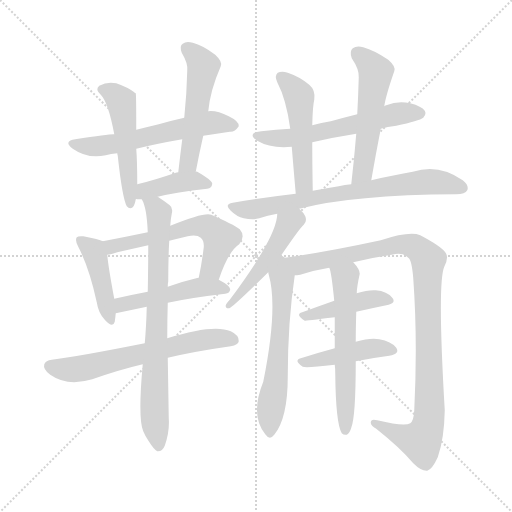
t = 0.00 s
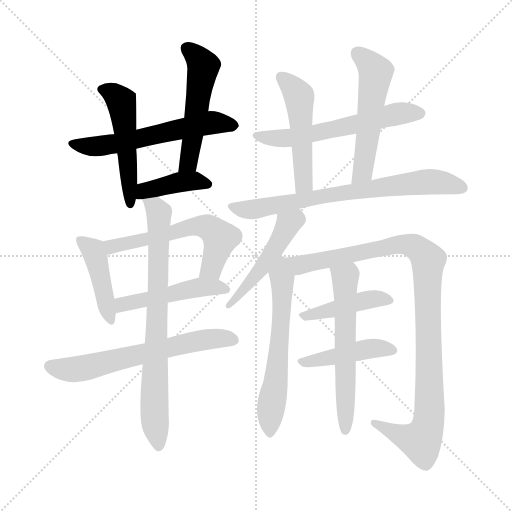
t = 2.71 s
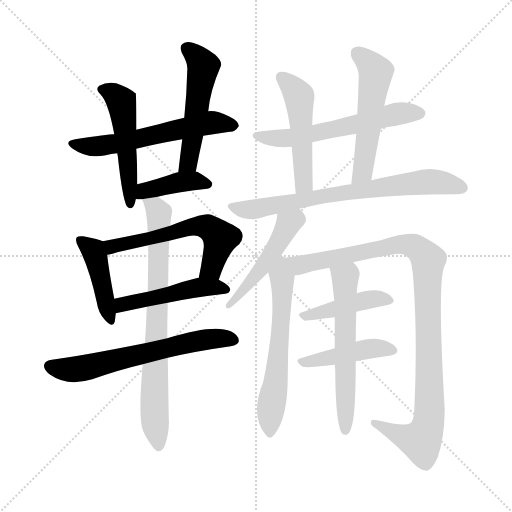
t = 5.42 s
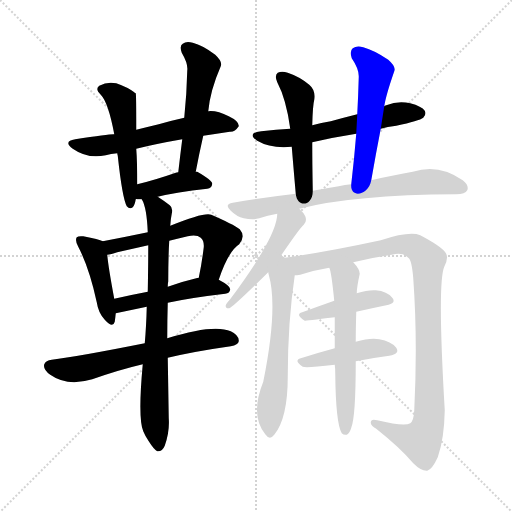
t = 8.13 s
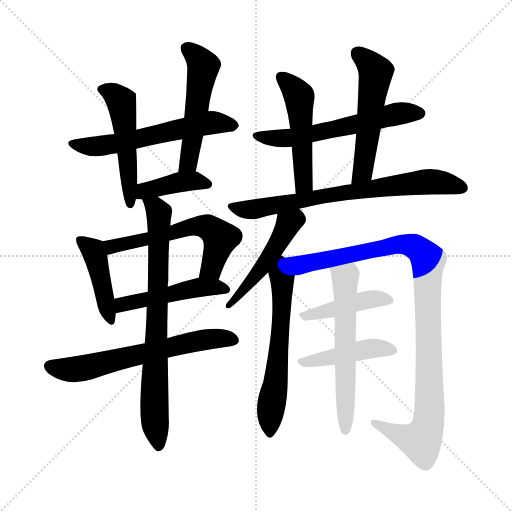
t = 10.84 s
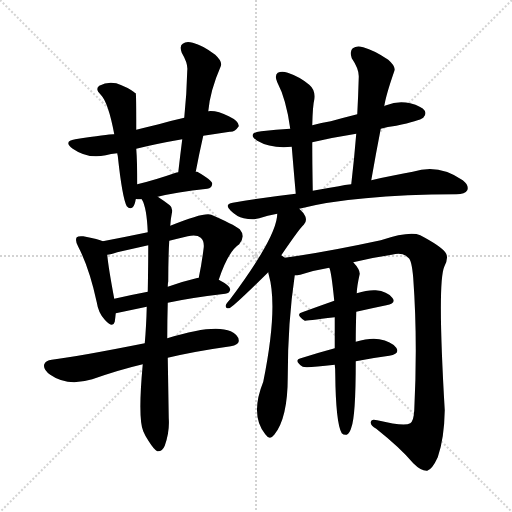
t = 13.55 s

The animated SVG that drew these frames (rendered in a browser with its animation timeline set to each time). Animation: 19 CSS @keyframes rules; one cycle of 13.55 s.

<svg version="1.1" viewBox="0 0 1024 1024" xmlns="http://www.w3.org/2000/svg">
  <g stroke="lightgray" stroke-dasharray="1,1" stroke-width="1" transform="scale(4, 4)">
    <line x1="0" y1="0" x2="256" y2="256"></line>
    <line x1="256" y1="0" x2="0" y2="256"></line>
    <line x1="128" y1="0" x2="128" y2="256"></line>
    <line x1="0" y1="128" x2="256" y2="128"></line>
  </g>
<g transform="scale(1, -1) translate(0, -900)">
   <style type="text/css">
    @keyframes keyframes0 {
      from {
       stroke: blue;
       stroke-dashoffset: 583;
       stroke-width: 128;
       }
       65% {
       animation-timing-function: step-end;
       stroke: blue;
       stroke-dashoffset: 0;
       stroke-width: 128;
       }
       to {
       stroke: black;
       stroke-width: 1024;
       }
       }
       #make-me-a-hanzi-animation-0 {
         animation: keyframes0 0.724447s both;
         animation-delay: 0.000000s;
         animation-timing-function: linear;
       }
    @keyframes keyframes1 {
      from {
       stroke: blue;
       stroke-dashoffset: 506;
       stroke-width: 128;
       }
       62% {
       animation-timing-function: step-end;
       stroke: blue;
       stroke-dashoffset: 0;
       stroke-width: 128;
       }
       to {
       stroke: black;
       stroke-width: 1024;
       }
       }
       #make-me-a-hanzi-animation-1 {
         animation: keyframes1 0.661784s both;
         animation-delay: 0.724447s;
         animation-timing-function: linear;
       }
    @keyframes keyframes2 {
      from {
       stroke: blue;
       stroke-dashoffset: 517;
       stroke-width: 128;
       }
       63% {
       animation-timing-function: step-end;
       stroke: blue;
       stroke-dashoffset: 0;
       stroke-width: 128;
       }
       to {
       stroke: black;
       stroke-width: 1024;
       }
       }
       #make-me-a-hanzi-animation-2 {
         animation: keyframes2 0.670736s both;
         animation-delay: 1.386230s;
         animation-timing-function: linear;
       }
    @keyframes keyframes3 {
      from {
       stroke: blue;
       stroke-dashoffset: 404;
       stroke-width: 128;
       }
       57% {
       animation-timing-function: step-end;
       stroke: blue;
       stroke-dashoffset: 0;
       stroke-width: 128;
       }
       to {
       stroke: black;
       stroke-width: 1024;
       }
       }
       #make-me-a-hanzi-animation-3 {
         animation: keyframes3 0.578776s both;
         animation-delay: 2.056966s;
         animation-timing-function: linear;
       }
    @keyframes keyframes4 {
      from {
       stroke: blue;
       stroke-dashoffset: 432;
       stroke-width: 128;
       }
       58% {
       animation-timing-function: step-end;
       stroke: blue;
       stroke-dashoffset: 0;
       stroke-width: 128;
       }
       to {
       stroke: black;
       stroke-width: 1024;
       }
       }
       #make-me-a-hanzi-animation-4 {
         animation: keyframes4 0.601562s both;
         animation-delay: 2.635742s;
         animation-timing-function: linear;
       }
    @keyframes keyframes5 {
      from {
       stroke: blue;
       stroke-dashoffset: 582;
       stroke-width: 128;
       }
       65% {
       animation-timing-function: step-end;
       stroke: blue;
       stroke-dashoffset: 0;
       stroke-width: 128;
       }
       to {
       stroke: black;
       stroke-width: 1024;
       }
       }
       #make-me-a-hanzi-animation-5 {
         animation: keyframes5 0.723633s both;
         animation-delay: 3.237305s;
         animation-timing-function: linear;
       }
    @keyframes keyframes6 {
      from {
       stroke: blue;
       stroke-dashoffset: 479;
       stroke-width: 128;
       }
       61% {
       animation-timing-function: step-end;
       stroke: blue;
       stroke-dashoffset: 0;
       stroke-width: 128;
       }
       to {
       stroke: black;
       stroke-width: 1024;
       }
       }
       #make-me-a-hanzi-animation-6 {
         animation: keyframes6 0.639811s both;
         animation-delay: 3.960938s;
         animation-timing-function: linear;
       }
    @keyframes keyframes7 {
      from {
       stroke: blue;
       stroke-dashoffset: 631;
       stroke-width: 128;
       }
       67% {
       animation-timing-function: step-end;
       stroke: blue;
       stroke-dashoffset: 0;
       stroke-width: 128;
       }
       to {
       stroke: black;
       stroke-width: 1024;
       }
       }
       #make-me-a-hanzi-animation-7 {
         animation: keyframes7 0.763509s both;
         animation-delay: 4.600749s;
         animation-timing-function: linear;
       }
    @keyframes keyframes8 {
      from {
       stroke: blue;
       stroke-dashoffset: 762;
       stroke-width: 128;
       }
       71% {
       animation-timing-function: step-end;
       stroke: blue;
       stroke-dashoffset: 0;
       stroke-width: 128;
       }
       to {
       stroke: black;
       stroke-width: 1024;
       }
       }
       #make-me-a-hanzi-animation-8 {
         animation: keyframes8 0.870117s both;
         animation-delay: 5.364258s;
         animation-timing-function: linear;
       }
    @keyframes keyframes9 {
      from {
       stroke: blue;
       stroke-dashoffset: 584;
       stroke-width: 128;
       }
       66% {
       animation-timing-function: step-end;
       stroke: blue;
       stroke-dashoffset: 0;
       stroke-width: 128;
       }
       to {
       stroke: black;
       stroke-width: 1024;
       }
       }
       #make-me-a-hanzi-animation-9 {
         animation: keyframes9 0.725260s both;
         animation-delay: 6.234375s;
         animation-timing-function: linear;
       }
    @keyframes keyframes10 {
      from {
       stroke: blue;
       stroke-dashoffset: 500;
       stroke-width: 128;
       }
       62% {
       animation-timing-function: step-end;
       stroke: blue;
       stroke-dashoffset: 0;
       stroke-width: 128;
       }
       to {
       stroke: black;
       stroke-width: 1024;
       }
       }
       #make-me-a-hanzi-animation-10 {
         animation: keyframes10 0.656901s both;
         animation-delay: 6.959635s;
         animation-timing-function: linear;
       }
    @keyframes keyframes11 {
      from {
       stroke: blue;
       stroke-dashoffset: 535;
       stroke-width: 128;
       }
       64% {
       animation-timing-function: step-end;
       stroke: blue;
       stroke-dashoffset: 0;
       stroke-width: 128;
       }
       to {
       stroke: black;
       stroke-width: 1024;
       }
       }
       #make-me-a-hanzi-animation-11 {
         animation: keyframes11 0.685384s both;
         animation-delay: 7.616536s;
         animation-timing-function: linear;
       }
    @keyframes keyframes12 {
      from {
       stroke: blue;
       stroke-dashoffset: 723;
       stroke-width: 128;
       }
       70% {
       animation-timing-function: step-end;
       stroke: blue;
       stroke-dashoffset: 0;
       stroke-width: 128;
       }
       to {
       stroke: black;
       stroke-width: 1024;
       }
       }
       #make-me-a-hanzi-animation-12 {
         animation: keyframes12 0.838379s both;
         animation-delay: 8.301921s;
         animation-timing-function: linear;
       }
    @keyframes keyframes13 {
      from {
       stroke: blue;
       stroke-dashoffset: 486;
       stroke-width: 128;
       }
       61% {
       animation-timing-function: step-end;
       stroke: blue;
       stroke-dashoffset: 0;
       stroke-width: 128;
       }
       to {
       stroke: black;
       stroke-width: 1024;
       }
       }
       #make-me-a-hanzi-animation-13 {
         animation: keyframes13 0.645508s both;
         animation-delay: 9.140299s;
         animation-timing-function: linear;
       }
    @keyframes keyframes14 {
      from {
       stroke: blue;
       stroke-dashoffset: 604;
       stroke-width: 128;
       }
       66% {
       animation-timing-function: step-end;
       stroke: blue;
       stroke-dashoffset: 0;
       stroke-width: 128;
       }
       to {
       stroke: black;
       stroke-width: 1024;
       }
       }
       #make-me-a-hanzi-animation-14 {
         animation: keyframes14 0.741536s both;
         animation-delay: 9.785807s;
         animation-timing-function: linear;
       }
    @keyframes keyframes15 {
      from {
       stroke: blue;
       stroke-dashoffset: 1017;
       stroke-width: 128;
       }
       77% {
       animation-timing-function: step-end;
       stroke: blue;
       stroke-dashoffset: 0;
       stroke-width: 128;
       }
       to {
       stroke: black;
       stroke-width: 1024;
       }
       }
       #make-me-a-hanzi-animation-15 {
         animation: keyframes15 1.077637s both;
         animation-delay: 10.527344s;
         animation-timing-function: linear;
       }
    @keyframes keyframes16 {
      from {
       stroke: blue;
       stroke-dashoffset: 431;
       stroke-width: 128;
       }
       58% {
       animation-timing-function: step-end;
       stroke: blue;
       stroke-dashoffset: 0;
       stroke-width: 128;
       }
       to {
       stroke: black;
       stroke-width: 1024;
       }
       }
       #make-me-a-hanzi-animation-16 {
         animation: keyframes16 0.600749s both;
         animation-delay: 11.604980s;
         animation-timing-function: linear;
       }
    @keyframes keyframes17 {
      from {
       stroke: blue;
       stroke-dashoffset: 439;
       stroke-width: 128;
       }
       59% {
       animation-timing-function: step-end;
       stroke: blue;
       stroke-dashoffset: 0;
       stroke-width: 128;
       }
       to {
       stroke: black;
       stroke-width: 1024;
       }
       }
       #make-me-a-hanzi-animation-17 {
         animation: keyframes17 0.607259s both;
         animation-delay: 12.205729s;
         animation-timing-function: linear;
       }
    @keyframes keyframes18 {
      from {
       stroke: blue;
       stroke-dashoffset: 595;
       stroke-width: 128;
       }
       66% {
       animation-timing-function: step-end;
       stroke: blue;
       stroke-dashoffset: 0;
       stroke-width: 128;
       }
       to {
       stroke: black;
       stroke-width: 1024;
       }
       }
       #make-me-a-hanzi-animation-18 {
         animation: keyframes18 0.734212s both;
         animation-delay: 12.812988s;
         animation-timing-function: linear;
       }
</style>
<path d="M 406.5 628.5 Q 433.5 632.5 459.5 636.5 Q 469.5 635.5 477.5 647.5 Q 478.5 657.5 457.5 667.5 Q 433.5 679.5 416.5 677.5 L 368.5 664.5 Q 341.5 658.5 317.5 651.5 Q 292.5 645.5 272.5 640.5 L 228.5 631.5 Q 222.5 632.5 150.5 621.5 Q 125.5 617.5 145.5 602.5 Q 175.5 581.5 211.5 589.5 Q 221.5 592.5 234.5 593.5 L 272.5 602.5 Q 312.5 612.5 364.5 621.5 L 406.5 628.5 Z" fill="lightgray"></path> 
<path d="M 272.5 640.5 Q 272.5 712.5 271.5 713.5 Q 268.5 714.5 268.5 715.5 Q 255.5 725.5 232.5 733.5 Q 214.5 737.5 198.5 728.5 Q 189.5 721.5 201.5 710.5 Q 216.5 695.5 228.5 631.5 L 234.5 593.5 Q 234.5 592.5 235.5 588.5 Q 244.5 504.5 253.5 487.5 Q 259.5 480.5 265.5 485.5 Q 269.5 489.5 271.5 501.5 L 274.5 531.5 Q 274.5 576.5 272.5 602.5 L 272.5 640.5 Z" fill="lightgray"></path> 
<path d="M 391.5 556.5 Q 398.5 593.5 406.5 628.5 L 416.5 677.5 Q 420.5 719.5 441.5 767.5 Q 445.5 776.5 430.5 790.5 Q 405.5 809.5 385.5 814.5 Q 372.5 818.5 365.5 812.5 Q 358.5 808.5 363.5 794.5 Q 376.5 772.5 374.5 758.5 Q 373.5 713.5 368.5 664.5 L 364.5 621.5 Q 360.5 590.5 356.5 555.5 C 353.5 525.5 385.5 527.5 391.5 556.5 Z" fill="lightgray"></path> 
<path d="M 315.5 506.5 Q 351.5 515.5 414.5 522.5 Q 423.5 523.5 424.5 532.5 Q 424.5 539.5 394.5 556.5 Q 393.5 557.5 391.5 556.5 L 356.5 555.5 Q 352.5 555.5 351.5 554.5 Q 308.5 539.5 274.5 531.5 C 245.5 524.5 241.5 501.5 271.5 501.5 Q 272.5 502.5 274.5 501.5 Q 278.5 501.5 283.5 501.5 L 315.5 506.5 Z" fill="lightgray"></path> 
<path d="M 205.5 417.5 Q 198.5 421.5 166.5 427.5 Q 156.5 428.5 153.5 425.5 Q 149.5 419.5 156.5 406.5 Q 178.5 364.5 193.5 295.5 Q 196.5 274.5 209.5 260.5 Q 225.5 242.5 229.5 256.5 Q 230.5 263.5 231.5 273.5 L 228.5 302.5 Q 216.5 366.5 214.5 390.5 C 212.5 414.5 212.5 414.5 205.5 417.5 Z" fill="lightgray"></path> 
<path d="M 437.5 340.5 Q 456.5 397.5 478.5 411.5 Q 491.5 427.5 479.5 441.5 Q 466.5 451.5 422.5 470.5 Q 409.5 476.5 340.5 448.5 L 295.5 435.5 Q 252.5 426.5 205.5 417.5 C 176.5 411.5 185.5 384.5 214.5 390.5 Q 221.5 391.5 234.5 395.5 Q 265.5 402.5 296.5 409.5 L 338.5 418.5 Q 354.5 422.5 375.5 427.5 Q 393.5 431.5 401.5 424.5 Q 408.5 418.5 407.5 405.5 Q 403.5 372.5 397.5 344.5 C 391.5 315.5 427.5 312.5 437.5 340.5 Z" fill="lightgray"></path> 
<path d="M 335.5 294.5 Q 381.5 304.5 450.5 312.5 Q 459.5 313.5 460.5 321.5 Q 460.5 328.5 437.5 340.5 L 397.5 344.5 Q 393.5 344.5 392.5 343.5 Q 362.5 336.5 335.5 326.5 L 295.5 316.5 Q 258.5 309.5 228.5 302.5 C 199.5 295.5 202.5 267.5 231.5 273.5 L 293.5 286.5 L 335.5 294.5 Z" fill="lightgray"></path> 
<path d="M 335.5 184.5 Q 390.5 197.5 461.5 207.5 Q 476.5 210.5 477.5 217.5 Q 478.5 229.5 461.5 237.5 Q 427.5 252.5 334.5 223.5 L 289.5 213.5 Q 153.5 186.5 103.5 180.5 Q 91.5 179.5 88.5 171.5 Q 85.5 161.5 100.5 150.5 Q 134.5 126.5 184.5 141.5 Q 238.5 160.5 285.5 171.5 L 335.5 184.5 Z" fill="lightgray"></path> 
<path d="M 285.5 171.5 Q 275.5 63.5 286.5 37.5 Q 290.5 27.5 297.5 17.5 Q 307.5 1.5 314.5 -2.5 Q 324.5 -3.5 329.5 8.5 Q 339.5 36.5 337.5 63.5 Q 336.5 126.5 335.5 184.5 L 334.5 223.5 Q 334.5 260.5 335.5 294.5 L 335.5 326.5 Q 335.5 332.5 336.5 337.5 Q 336.5 385.5 338.5 418.5 L 340.5 448.5 Q 341.5 463.5 343.5 472.5 Q 346.5 484.5 339.5 489.5 Q 326.5 499.5 315.5 506.5 C 290.5 523.5 272.5 529.5 283.5 501.5 Q 293.5 485.5 295.5 435.5 L 296.5 409.5 Q 296.5 369.5 295.5 316.5 L 293.5 286.5 Q 292.5 246.5 289.5 213.5 L 285.5 171.5 Z" fill="lightgray"></path> 
<path d="M 761.5 642.5 Q 774.5 646.5 792.5 648.5 Q 838.5 658.5 846.5 664.5 Q 853.5 671.5 849.5 678.5 Q 843.5 687.5 820.5 693.5 Q 796.5 699.5 772.5 689.5 Q 768.5 688.5 768.5 687.5 L 714.5 671.5 Q 686.5 664.5 661.5 657.5 Q 642.5 654.5 624.5 649.5 L 580.5 642.5 Q 552.5 641.5 522.5 637.5 Q 492.5 633.5 514.5 618.5 Q 541.5 602.5 583.5 606.5 L 624.5 615.5 Q 667.5 625.5 712.5 632.5 L 761.5 642.5 Z" fill="lightgray"></path> 
<path d="M 624.5 649.5 Q 625.5 689.5 628.5 700.5 Q 631.5 719.5 618.5 730.5 Q 599.5 746.5 575.5 754.5 Q 563.5 758.5 555.5 754.5 Q 548.5 748.5 554.5 735.5 Q 572.5 701.5 580.5 642.5 L 583.5 606.5 Q 586.5 569.5 591.5 512.5 C 594.5 482.5 626.5 488.5 625.5 518.5 Q 624.5 575.5 624.5 615.5 L 624.5 649.5 Z" fill="lightgray"></path> 
<path d="M 742.5 539.5 Q 751.5 591.5 761.5 642.5 L 768.5 687.5 Q 771.5 708.5 788.5 757.5 Q 792.5 766.5 776.5 780.5 Q 748.5 799.5 726.5 805.5 Q 713.5 809.5 705.5 803.5 Q 698.5 797.5 703.5 783.5 Q 718.5 761.5 717.5 745.5 Q 716.5 709.5 714.5 671.5 L 712.5 632.5 Q 708.5 583.5 702.5 531.5 C 699.5 501.5 737.5 509.5 742.5 539.5 Z" fill="lightgray"></path> 
<path d="M 598.5 482.5 Q 706.5 510.5 912.5 511.5 Q 930.5 511.5 934.5 519.5 Q 938.5 529.5 925.5 539.5 Q 877.5 573.5 825.5 556.5 Q 789.5 550.5 742.5 539.5 L 702.5 531.5 Q 689.5 530.5 677.5 527.5 Q 652.5 523.5 625.5 518.5 L 591.5 512.5 Q 530.5 505.5 465.5 494.5 Q 447.5 491.5 461.5 478.5 Q 473.5 466.5 487.5 463.5 Q 505.5 459.5 518.5 463.5 Q 534.5 469.5 554.5 472.5 L 598.5 482.5 Z" fill="lightgray"></path> 
<path d="M 562.5 389.5 Q 601.5 446.5 607.5 450.5 Q 614.5 457.5 610.5 467.5 Q 607.5 474.5 598.5 482.5 C 577.5 503.5 556.5 502.5 554.5 472.5 Q 554.5 427.5 459.5 300.5 Q 452.5 293.5 451.5 289.5 Q 450.5 282.5 458.5 283.5 Q 464.5 284.5 535.5 354.5 Q 535.5 355.5 536.5 355.5 L 562.5 389.5 Z" fill="lightgray"></path> 
<path d="M 569.5 384.5 Q 566.5 387.5 562.5 389.5 C 540.5 409.5 529.5 384.5 536.5 355.5 Q 536.5 354.5 537.5 350.5 Q 556.5 284.5 526.5 136.5 Q 499.5 69.5 530.5 31.5 Q 539.5 18.5 548.5 30.5 Q 575.5 63.5 575.5 146.5 Q 575.5 255.5 589.5 349.5 C 593.5 377.5 593.5 377.5 569.5 384.5 Z" fill="lightgray"></path> 
<path d="M 706.5 375.5 Q 742.5 384.5 783.5 390.5 Q 805.5 396.5 816.5 384.5 Q 823.5 380.5 826.5 343.5 Q 835.5 219.5 828.5 79.5 Q 827.5 58.5 820.5 53.5 Q 808.5 46.5 754.5 59.5 Q 741.5 63.5 741.5 54.5 Q 741.5 48.5 752.5 42.5 Q 801.5 3.5 826.5 -26.5 Q 842.5 -42.5 854.5 -41.5 Q 864.5 -38.5 875.5 -14.5 Q 888.5 22.5 889.5 79.5 Q 874.5 334.5 888.5 366.5 Q 898.5 385.5 890.5 395.5 Q 880.5 408.5 840.5 429.5 Q 819.5 438.5 761.5 419.5 Q 650.5 395.5 569.5 384.5 C 539.5 380.5 560.5 343.5 589.5 349.5 Q 593.5 349.5 600.5 350.5 Q 627.5 359.5 658.5 364.5 L 706.5 375.5 Z" fill="lightgray"></path> 
<path d="M 712.5 276.5 Q 743.5 283.5 772.5 289.5 Q 793.5 293.5 784.5 304.5 Q 774.5 317.5 751.5 319.5 Q 735.5 320.5 713.5 313.5 L 668.5 298.5 Q 634.5 286.5 604.5 275.5 Q 589.5 271.5 609.5 258.5 Q 610.5 258.5 669.5 265.5 L 712.5 276.5 Z" fill="lightgray"></path> 
<path d="M 711.5 177.5 Q 747.5 184.5 778.5 188.5 Q 800.5 192.5 792.5 204.5 Q 782.5 217.5 758.5 221.5 Q 739.5 224.5 711.5 216.5 L 669.5 203.5 Q 632.5 193.5 601.5 183.5 Q 586.5 179.5 605.5 166.5 Q 611.5 163.5 669.5 170.5 L 711.5 177.5 Z" fill="lightgray"></path> 
<path d="M 711.5 216.5 Q 711.5 241.5 712.5 276.5 L 713.5 313.5 Q 713.5 325.5 719.5 352.5 Q 719.5 361.5 706.5 375.5 C 687.5 398.5 650.5 393.5 658.5 364.5 Q 662.5 358.5 668.5 298.5 L 669.5 265.5 Q 669.5 237.5 669.5 203.5 L 669.5 170.5 Q 670.5 163.5 670.5 152.5 Q 671.5 53.5 683.5 33.5 Q 687.5 29.5 693.5 30.5 Q 699.5 33.5 702.5 44.5 Q 711.5 66.5 711.5 177.5 L 711.5 216.5 Z" fill="lightgray"></path> 
      <clipPath id="make-me-a-hanzi-clip-0">
      <path d="M 406.5 628.5 Q 433.5 632.5 459.5 636.5 Q 469.5 635.5 477.5 647.5 Q 478.5 657.5 457.5 667.5 Q 433.5 679.5 416.5 677.5 L 368.5 664.5 Q 341.5 658.5 317.5 651.5 Q 292.5 645.5 272.5 640.5 L 228.5 631.5 Q 222.5 632.5 150.5 621.5 Q 125.5 617.5 145.5 602.5 Q 175.5 581.5 211.5 589.5 Q 221.5 592.5 234.5 593.5 L 272.5 602.5 Q 312.5 612.5 364.5 621.5 L 406.5 628.5 Z" fill="lightgray"></path>
      </clipPath>
      <path clip-path="url(#make-me-a-hanzi-clip-0)" d="M 146.5 612.5 L 201.5 607.5 L 422.5 654.5 L 467.5 648.5 " fill="none" id="make-me-a-hanzi-animation-0" stroke-dasharray="455 910" stroke-linecap="round"></path>

      <clipPath id="make-me-a-hanzi-clip-1">
      <path d="M 272.5 640.5 Q 272.5 712.5 271.5 713.5 Q 268.5 714.5 268.5 715.5 Q 255.5 725.5 232.5 733.5 Q 214.5 737.5 198.5 728.5 Q 189.5 721.5 201.5 710.5 Q 216.5 695.5 228.5 631.5 L 234.5 593.5 Q 234.5 592.5 235.5 588.5 Q 244.5 504.5 253.5 487.5 Q 259.5 480.5 265.5 485.5 Q 269.5 489.5 271.5 501.5 L 274.5 531.5 Q 274.5 576.5 272.5 602.5 L 272.5 640.5 Z" fill="lightgray"></path>
      </clipPath>
      <path clip-path="url(#make-me-a-hanzi-clip-1)" d="M 205.5 720.5 L 224.5 714.5 L 243.5 693.5 L 260.5 492.5 " fill="none" id="make-me-a-hanzi-animation-1" stroke-dasharray="378 756" stroke-linecap="round"></path>

      <clipPath id="make-me-a-hanzi-clip-2">
      <path d="M 391.5 556.5 Q 398.5 593.5 406.5 628.5 L 416.5 677.5 Q 420.5 719.5 441.5 767.5 Q 445.5 776.5 430.5 790.5 Q 405.5 809.5 385.5 814.5 Q 372.5 818.5 365.5 812.5 Q 358.5 808.5 363.5 794.5 Q 376.5 772.5 374.5 758.5 Q 373.5 713.5 368.5 664.5 L 364.5 621.5 Q 360.5 590.5 356.5 555.5 C 353.5 525.5 385.5 527.5 391.5 556.5 Z" fill="lightgray"></path>
      </clipPath>
      <path clip-path="url(#make-me-a-hanzi-clip-2)" d="M 374.5 802.5 L 406.5 768.5 L 378.5 581.5 L 362.5 561.5 " fill="none" id="make-me-a-hanzi-animation-2" stroke-dasharray="389 778" stroke-linecap="round"></path>

      <clipPath id="make-me-a-hanzi-clip-3">
      <path d="M 315.5 506.5 Q 351.5 515.5 414.5 522.5 Q 423.5 523.5 424.5 532.5 Q 424.5 539.5 394.5 556.5 Q 393.5 557.5 391.5 556.5 L 356.5 555.5 Q 352.5 555.5 351.5 554.5 Q 308.5 539.5 274.5 531.5 C 245.5 524.5 241.5 501.5 271.5 501.5 Q 272.5 502.5 274.5 501.5 Q 278.5 501.5 283.5 501.5 L 315.5 506.5 Z" fill="lightgray"></path>
      </clipPath>
      <path clip-path="url(#make-me-a-hanzi-clip-3)" d="M 273.5 508.5 L 289.5 518.5 L 362.5 536.5 L 393.5 538.5 L 415.5 531.5 " fill="none" id="make-me-a-hanzi-animation-3" stroke-dasharray="276 552" stroke-linecap="round"></path>

      <clipPath id="make-me-a-hanzi-clip-4">
      <path d="M 205.5 417.5 Q 198.5 421.5 166.5 427.5 Q 156.5 428.5 153.5 425.5 Q 149.5 419.5 156.5 406.5 Q 178.5 364.5 193.5 295.5 Q 196.5 274.5 209.5 260.5 Q 225.5 242.5 229.5 256.5 Q 230.5 263.5 231.5 273.5 L 228.5 302.5 Q 216.5 366.5 214.5 390.5 C 212.5 414.5 212.5 414.5 205.5 417.5 Z" fill="lightgray"></path>
      </clipPath>
      <path clip-path="url(#make-me-a-hanzi-clip-4)" d="M 160.5 420.5 L 186.5 399.5 L 190.5 389.5 L 219.5 260.5 " fill="none" id="make-me-a-hanzi-animation-4" stroke-dasharray="304 608" stroke-linecap="round"></path>

      <clipPath id="make-me-a-hanzi-clip-5">
      <path d="M 437.5 340.5 Q 456.5 397.5 478.5 411.5 Q 491.5 427.5 479.5 441.5 Q 466.5 451.5 422.5 470.5 Q 409.5 476.5 340.5 448.5 L 295.5 435.5 Q 252.5 426.5 205.5 417.5 C 176.5 411.5 185.5 384.5 214.5 390.5 Q 221.5 391.5 234.5 395.5 Q 265.5 402.5 296.5 409.5 L 338.5 418.5 Q 354.5 422.5 375.5 427.5 Q 393.5 431.5 401.5 424.5 Q 408.5 418.5 407.5 405.5 Q 403.5 372.5 397.5 344.5 C 391.5 315.5 427.5 312.5 437.5 340.5 Z" fill="lightgray"></path>
      </clipPath>
      <path clip-path="url(#make-me-a-hanzi-clip-5)" d="M 214.5 412.5 L 225.5 406.5 L 376.5 445.5 L 415.5 446.5 L 440.5 423.5 L 422.5 363.5 L 404.5 350.5 " fill="none" id="make-me-a-hanzi-animation-5" stroke-dasharray="454 908" stroke-linecap="round"></path>

      <clipPath id="make-me-a-hanzi-clip-6">
      <path d="M 335.5 294.5 Q 381.5 304.5 450.5 312.5 Q 459.5 313.5 460.5 321.5 Q 460.5 328.5 437.5 340.5 L 397.5 344.5 Q 393.5 344.5 392.5 343.5 Q 362.5 336.5 335.5 326.5 L 295.5 316.5 Q 258.5 309.5 228.5 302.5 C 199.5 295.5 202.5 267.5 231.5 273.5 L 293.5 286.5 L 335.5 294.5 Z" fill="lightgray"></path>
      </clipPath>
      <path clip-path="url(#make-me-a-hanzi-clip-6)" d="M 237.5 281.5 L 244.5 291.5 L 398.5 325.5 L 451.5 321.5 " fill="none" id="make-me-a-hanzi-animation-6" stroke-dasharray="351 702" stroke-linecap="round"></path>

      <clipPath id="make-me-a-hanzi-clip-7">
      <path d="M 335.5 184.5 Q 390.5 197.5 461.5 207.5 Q 476.5 210.5 477.5 217.5 Q 478.5 229.5 461.5 237.5 Q 427.5 252.5 334.5 223.5 L 289.5 213.5 Q 153.5 186.5 103.5 180.5 Q 91.5 179.5 88.5 171.5 Q 85.5 161.5 100.5 150.5 Q 134.5 126.5 184.5 141.5 Q 238.5 160.5 285.5 171.5 L 335.5 184.5 Z" fill="lightgray"></path>
      </clipPath>
      <path clip-path="url(#make-me-a-hanzi-clip-7)" d="M 99.5 167.5 L 157.5 162.5 L 371.5 214.5 L 433.5 223.5 L 467.5 220.5 " fill="none" id="make-me-a-hanzi-animation-7" stroke-dasharray="503 1006" stroke-linecap="round"></path>

      <clipPath id="make-me-a-hanzi-clip-8">
      <path d="M 285.5 171.5 Q 275.5 63.5 286.5 37.5 Q 290.5 27.5 297.5 17.5 Q 307.5 1.5 314.5 -2.5 Q 324.5 -3.5 329.5 8.5 Q 339.5 36.5 337.5 63.5 Q 336.5 126.5 335.5 184.5 L 334.5 223.5 Q 334.5 260.5 335.5 294.5 L 335.5 326.5 Q 335.5 332.5 336.5 337.5 Q 336.5 385.5 338.5 418.5 L 340.5 448.5 Q 341.5 463.5 343.5 472.5 Q 346.5 484.5 339.5 489.5 Q 326.5 499.5 315.5 506.5 C 290.5 523.5 272.5 529.5 283.5 501.5 Q 293.5 485.5 295.5 435.5 L 296.5 409.5 Q 296.5 369.5 295.5 316.5 L 293.5 286.5 Q 292.5 246.5 289.5 213.5 L 285.5 171.5 Z" fill="lightgray"></path>
      </clipPath>
      <path clip-path="url(#make-me-a-hanzi-clip-8)" d="M 289.5 499.5 L 311.5 484.5 L 318.5 471.5 L 308.5 157.5 L 309.5 61.5 L 316.5 7.5 " fill="none" id="make-me-a-hanzi-animation-8" stroke-dasharray="634 1268" stroke-linecap="round"></path>

      <clipPath id="make-me-a-hanzi-clip-9">
      <path d="M 761.5 642.5 Q 774.5 646.5 792.5 648.5 Q 838.5 658.5 846.5 664.5 Q 853.5 671.5 849.5 678.5 Q 843.5 687.5 820.5 693.5 Q 796.5 699.5 772.5 689.5 Q 768.5 688.5 768.5 687.5 L 714.5 671.5 Q 686.5 664.5 661.5 657.5 Q 642.5 654.5 624.5 649.5 L 580.5 642.5 Q 552.5 641.5 522.5 637.5 Q 492.5 633.5 514.5 618.5 Q 541.5 602.5 583.5 606.5 L 624.5 615.5 Q 667.5 625.5 712.5 632.5 L 761.5 642.5 Z" fill="lightgray"></path>
      </clipPath>
      <path clip-path="url(#make-me-a-hanzi-clip-9)" d="M 516.5 629.5 L 586.5 624.5 L 794.5 672.5 L 838.5 673.5 " fill="none" id="make-me-a-hanzi-animation-9" stroke-dasharray="456 912" stroke-linecap="round"></path>

      <clipPath id="make-me-a-hanzi-clip-10">
      <path d="M 624.5 649.5 Q 625.5 689.5 628.5 700.5 Q 631.5 719.5 618.5 730.5 Q 599.5 746.5 575.5 754.5 Q 563.5 758.5 555.5 754.5 Q 548.5 748.5 554.5 735.5 Q 572.5 701.5 580.5 642.5 L 583.5 606.5 Q 586.5 569.5 591.5 512.5 C 594.5 482.5 626.5 488.5 625.5 518.5 Q 624.5 575.5 624.5 615.5 L 624.5 649.5 Z" fill="lightgray"></path>
      </clipPath>
      <path clip-path="url(#make-me-a-hanzi-clip-10)" d="M 561.5 746.5 L 598.5 707.5 L 606.5 541.5 L 605.5 530.5 L 595.5 522.5 " fill="none" id="make-me-a-hanzi-animation-10" stroke-dasharray="372 744" stroke-linecap="round"></path>

      <clipPath id="make-me-a-hanzi-clip-11">
      <path d="M 742.5 539.5 Q 751.5 591.5 761.5 642.5 L 768.5 687.5 Q 771.5 708.5 788.5 757.5 Q 792.5 766.5 776.5 780.5 Q 748.5 799.5 726.5 805.5 Q 713.5 809.5 705.5 803.5 Q 698.5 797.5 703.5 783.5 Q 718.5 761.5 717.5 745.5 Q 716.5 709.5 714.5 671.5 L 712.5 632.5 Q 708.5 583.5 702.5 531.5 C 699.5 501.5 737.5 509.5 742.5 539.5 Z" fill="lightgray"></path>
      </clipPath>
      <path clip-path="url(#make-me-a-hanzi-clip-11)" d="M 714.5 794.5 L 751.5 754.5 L 725.5 556.5 L 708.5 538.5 " fill="none" id="make-me-a-hanzi-animation-11" stroke-dasharray="407 814" stroke-linecap="round"></path>

      <clipPath id="make-me-a-hanzi-clip-12">
      <path d="M 598.5 482.5 Q 706.5 510.5 912.5 511.5 Q 930.5 511.5 934.5 519.5 Q 938.5 529.5 925.5 539.5 Q 877.5 573.5 825.5 556.5 Q 789.5 550.5 742.5 539.5 L 702.5 531.5 Q 689.5 530.5 677.5 527.5 Q 652.5 523.5 625.5 518.5 L 591.5 512.5 Q 530.5 505.5 465.5 494.5 Q 447.5 491.5 461.5 478.5 Q 473.5 466.5 487.5 463.5 Q 505.5 459.5 518.5 463.5 Q 534.5 469.5 554.5 472.5 L 598.5 482.5 Z" fill="lightgray"></path>
      </clipPath>
      <path clip-path="url(#make-me-a-hanzi-clip-12)" d="M 463.5 486.5 L 508.5 481.5 L 647.5 508.5 L 850.5 536.5 L 924.5 524.5 " fill="none" id="make-me-a-hanzi-animation-12" stroke-dasharray="595 1190" stroke-linecap="round"></path>

      <clipPath id="make-me-a-hanzi-clip-13">
      <path d="M 562.5 389.5 Q 601.5 446.5 607.5 450.5 Q 614.5 457.5 610.5 467.5 Q 607.5 474.5 598.5 482.5 C 577.5 503.5 556.5 502.5 554.5 472.5 Q 554.5 427.5 459.5 300.5 Q 452.5 293.5 451.5 289.5 Q 450.5 282.5 458.5 283.5 Q 464.5 284.5 535.5 354.5 Q 535.5 355.5 536.5 355.5 L 562.5 389.5 Z" fill="lightgray"></path>
      </clipPath>
      <path clip-path="url(#make-me-a-hanzi-clip-13)" d="M 593.5 470.5 L 591.5 461.5 L 576.5 452.5 L 555.5 409.5 L 516.5 354.5 L 457.5 289.5 " fill="none" id="make-me-a-hanzi-animation-13" stroke-dasharray="358 716" stroke-linecap="round"></path>

      <clipPath id="make-me-a-hanzi-clip-14">
      <path d="M 569.5 384.5 Q 566.5 387.5 562.5 389.5 C 540.5 409.5 529.5 384.5 536.5 355.5 Q 536.5 354.5 537.5 350.5 Q 556.5 284.5 526.5 136.5 Q 499.5 69.5 530.5 31.5 Q 539.5 18.5 548.5 30.5 Q 575.5 63.5 575.5 146.5 Q 575.5 255.5 589.5 349.5 C 593.5 377.5 593.5 377.5 569.5 384.5 Z" fill="lightgray"></path>
      </clipPath>
      <path clip-path="url(#make-me-a-hanzi-clip-14)" d="M 561.5 381.5 L 564.5 299.5 L 539.5 34.5 " fill="none" id="make-me-a-hanzi-animation-14" stroke-dasharray="476 952" stroke-linecap="round"></path>

      <clipPath id="make-me-a-hanzi-clip-15">
      <path d="M 706.5 375.5 Q 742.5 384.5 783.5 390.5 Q 805.5 396.5 816.5 384.5 Q 823.5 380.5 826.5 343.5 Q 835.5 219.5 828.5 79.5 Q 827.5 58.5 820.5 53.5 Q 808.5 46.5 754.5 59.5 Q 741.5 63.5 741.5 54.5 Q 741.5 48.5 752.5 42.5 Q 801.5 3.5 826.5 -26.5 Q 842.5 -42.5 854.5 -41.5 Q 864.5 -38.5 875.5 -14.5 Q 888.5 22.5 889.5 79.5 Q 874.5 334.5 888.5 366.5 Q 898.5 385.5 890.5 395.5 Q 880.5 408.5 840.5 429.5 Q 819.5 438.5 761.5 419.5 Q 650.5 395.5 569.5 384.5 C 539.5 380.5 560.5 343.5 589.5 349.5 Q 593.5 349.5 600.5 350.5 Q 627.5 359.5 658.5 364.5 L 706.5 375.5 Z" fill="lightgray"></path>
      </clipPath>
      <path clip-path="url(#make-me-a-hanzi-clip-15)" d="M 576.5 380.5 L 600.5 369.5 L 796.5 411.5 L 829.5 406.5 L 849.5 389.5 L 855.5 375.5 L 857.5 54.5 L 841.5 18.5 L 749.5 54.5 " fill="none" id="make-me-a-hanzi-animation-15" stroke-dasharray="889 1778" stroke-linecap="round"></path>

      <clipPath id="make-me-a-hanzi-clip-16">
      <path d="M 712.5 276.5 Q 743.5 283.5 772.5 289.5 Q 793.5 293.5 784.5 304.5 Q 774.5 317.5 751.5 319.5 Q 735.5 320.5 713.5 313.5 L 668.5 298.5 Q 634.5 286.5 604.5 275.5 Q 589.5 271.5 609.5 258.5 Q 610.5 258.5 669.5 265.5 L 712.5 276.5 Z" fill="lightgray"></path>
      </clipPath>
      <path clip-path="url(#make-me-a-hanzi-clip-16)" d="M 606.5 266.5 L 725.5 298.5 L 755.5 303.5 L 776.5 298.5 " fill="none" id="make-me-a-hanzi-animation-16" stroke-dasharray="303 606" stroke-linecap="round"></path>

      <clipPath id="make-me-a-hanzi-clip-17">
      <path d="M 711.5 177.5 Q 747.5 184.5 778.5 188.5 Q 800.5 192.5 792.5 204.5 Q 782.5 217.5 758.5 221.5 Q 739.5 224.5 711.5 216.5 L 669.5 203.5 Q 632.5 193.5 601.5 183.5 Q 586.5 179.5 605.5 166.5 Q 611.5 163.5 669.5 170.5 L 711.5 177.5 Z" fill="lightgray"></path>
      </clipPath>
      <path clip-path="url(#make-me-a-hanzi-clip-17)" d="M 603.5 174.5 L 738.5 202.5 L 761.5 204.5 L 782.5 198.5 " fill="none" id="make-me-a-hanzi-animation-17" stroke-dasharray="311 622" stroke-linecap="round"></path>

      <clipPath id="make-me-a-hanzi-clip-18">
      <path d="M 711.5 216.5 Q 711.5 241.5 712.5 276.5 L 713.5 313.5 Q 713.5 325.5 719.5 352.5 Q 719.5 361.5 706.5 375.5 C 687.5 398.5 650.5 393.5 658.5 364.5 Q 662.5 358.5 668.5 298.5 L 669.5 265.5 Q 669.5 237.5 669.5 203.5 L 669.5 170.5 Q 670.5 163.5 670.5 152.5 Q 671.5 53.5 683.5 33.5 Q 687.5 29.5 693.5 30.5 Q 699.5 33.5 702.5 44.5 Q 711.5 66.5 711.5 177.5 L 711.5 216.5 Z" fill="lightgray"></path>
      </clipPath>
      <path clip-path="url(#make-me-a-hanzi-clip-18)" d="M 664.5 364.5 L 690.5 344.5 L 690.5 38.5 " fill="none" id="make-me-a-hanzi-animation-18" stroke-dasharray="467 934" stroke-linecap="round"></path>

</g>
</svg>
